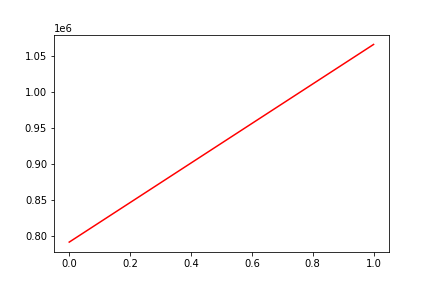

The data file committed next to this chart (first rows):
, date, assets
0, 0, 791463
1, 20160323, 1066558
